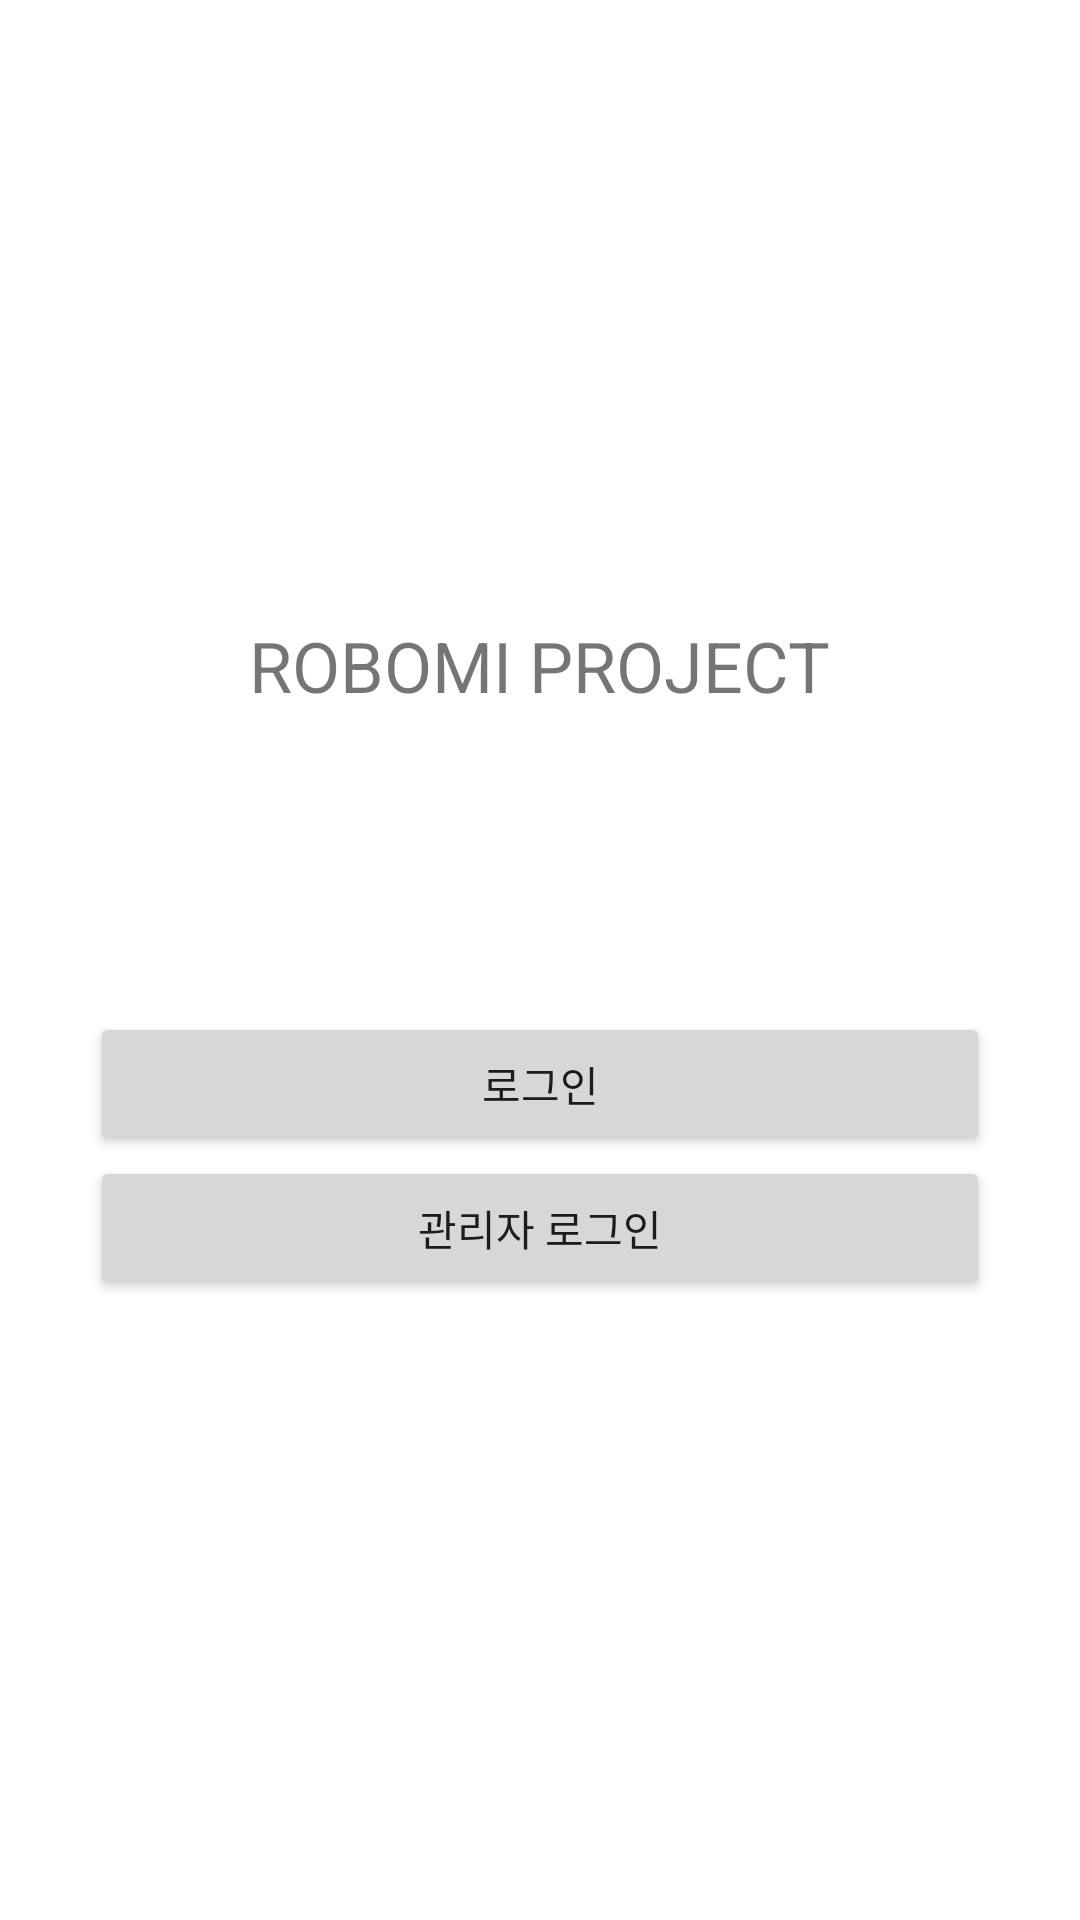

Reconstruct the res/layout file that produces this screen, plus the resources it refers to.
<!-- AndroidManifest.xml: application theme Theme.RobomiFront -->
<!-- res/layout/activity_main.xml -->
<?xml version="1.0" encoding="utf-8"?>
<androidx.constraintlayout.widget.ConstraintLayout xmlns:android="http://schemas.android.com/apk/res/android"
    xmlns:app="http://schemas.android.com/apk/res-auto"
    xmlns:tools="http://schemas.android.com/tools"
    android:layout_width="match_parent"
    android:layout_height="match_parent"
    tools:context=".MainActivity">

    <LinearLayout
        android:layout_width="match_parent"
        android:layout_height="match_parent"
        android:padding="30dp"
        android:gravity="center"
        android:orientation="vertical"
        >

        <TextView
            android:layout_width="wrap_content"
            android:layout_height="wrap_content"
            android:text="ROBOMI PROJECT"
            android:textSize="70px"
            android:layout_marginBottom="100dp"
            />

        <Button
            android:layout_width="match_parent"
            android:layout_height="wrap_content"
            android:text="로그인"
            android:id="@+id/btnLogin"/>

        <Button
            android:layout_width="match_parent"
            android:layout_height="wrap_content"
            android:text="관리자 로그인"
            android:id="@+id/btnAdmin"/>
    </LinearLayout>

</androidx.constraintlayout.widget.ConstraintLayout>
<!-- resources referenced by this layout -->
<resources>
  <style name="Theme.RobomiFront" parent="Theme.MaterialComponents.DayNight.DarkActionBar">
          
          <item name="colorPrimary">@color/purple_500</item>
          <item name="colorPrimaryVariant">@color/purple_700</item>
          <item name="colorOnPrimary">@color/white</item>
          
          <item name="colorSecondary">@color/teal_200</item>
          <item name="colorSecondaryVariant">@color/teal_700</item>
          <item name="colorOnSecondary">@color/black</item>
          
          <item name="android:statusBarColor">?attr/colorPrimaryVariant</item>
          
      </style>
  <!-- not gathered from this repository: default colours our renderer supplied (Android Studio template values) -->
  <color name="purple_500">#FF6200EE</color>
  <color name="purple_700">#FF3700B3</color>
  <color name="teal_200">#FF03DAC5</color>
  <color name="teal_700">#FF018786</color>
  <color name="black">#FF000000</color>
  <color name="white">#FFFFFFFF</color>
</resources>
